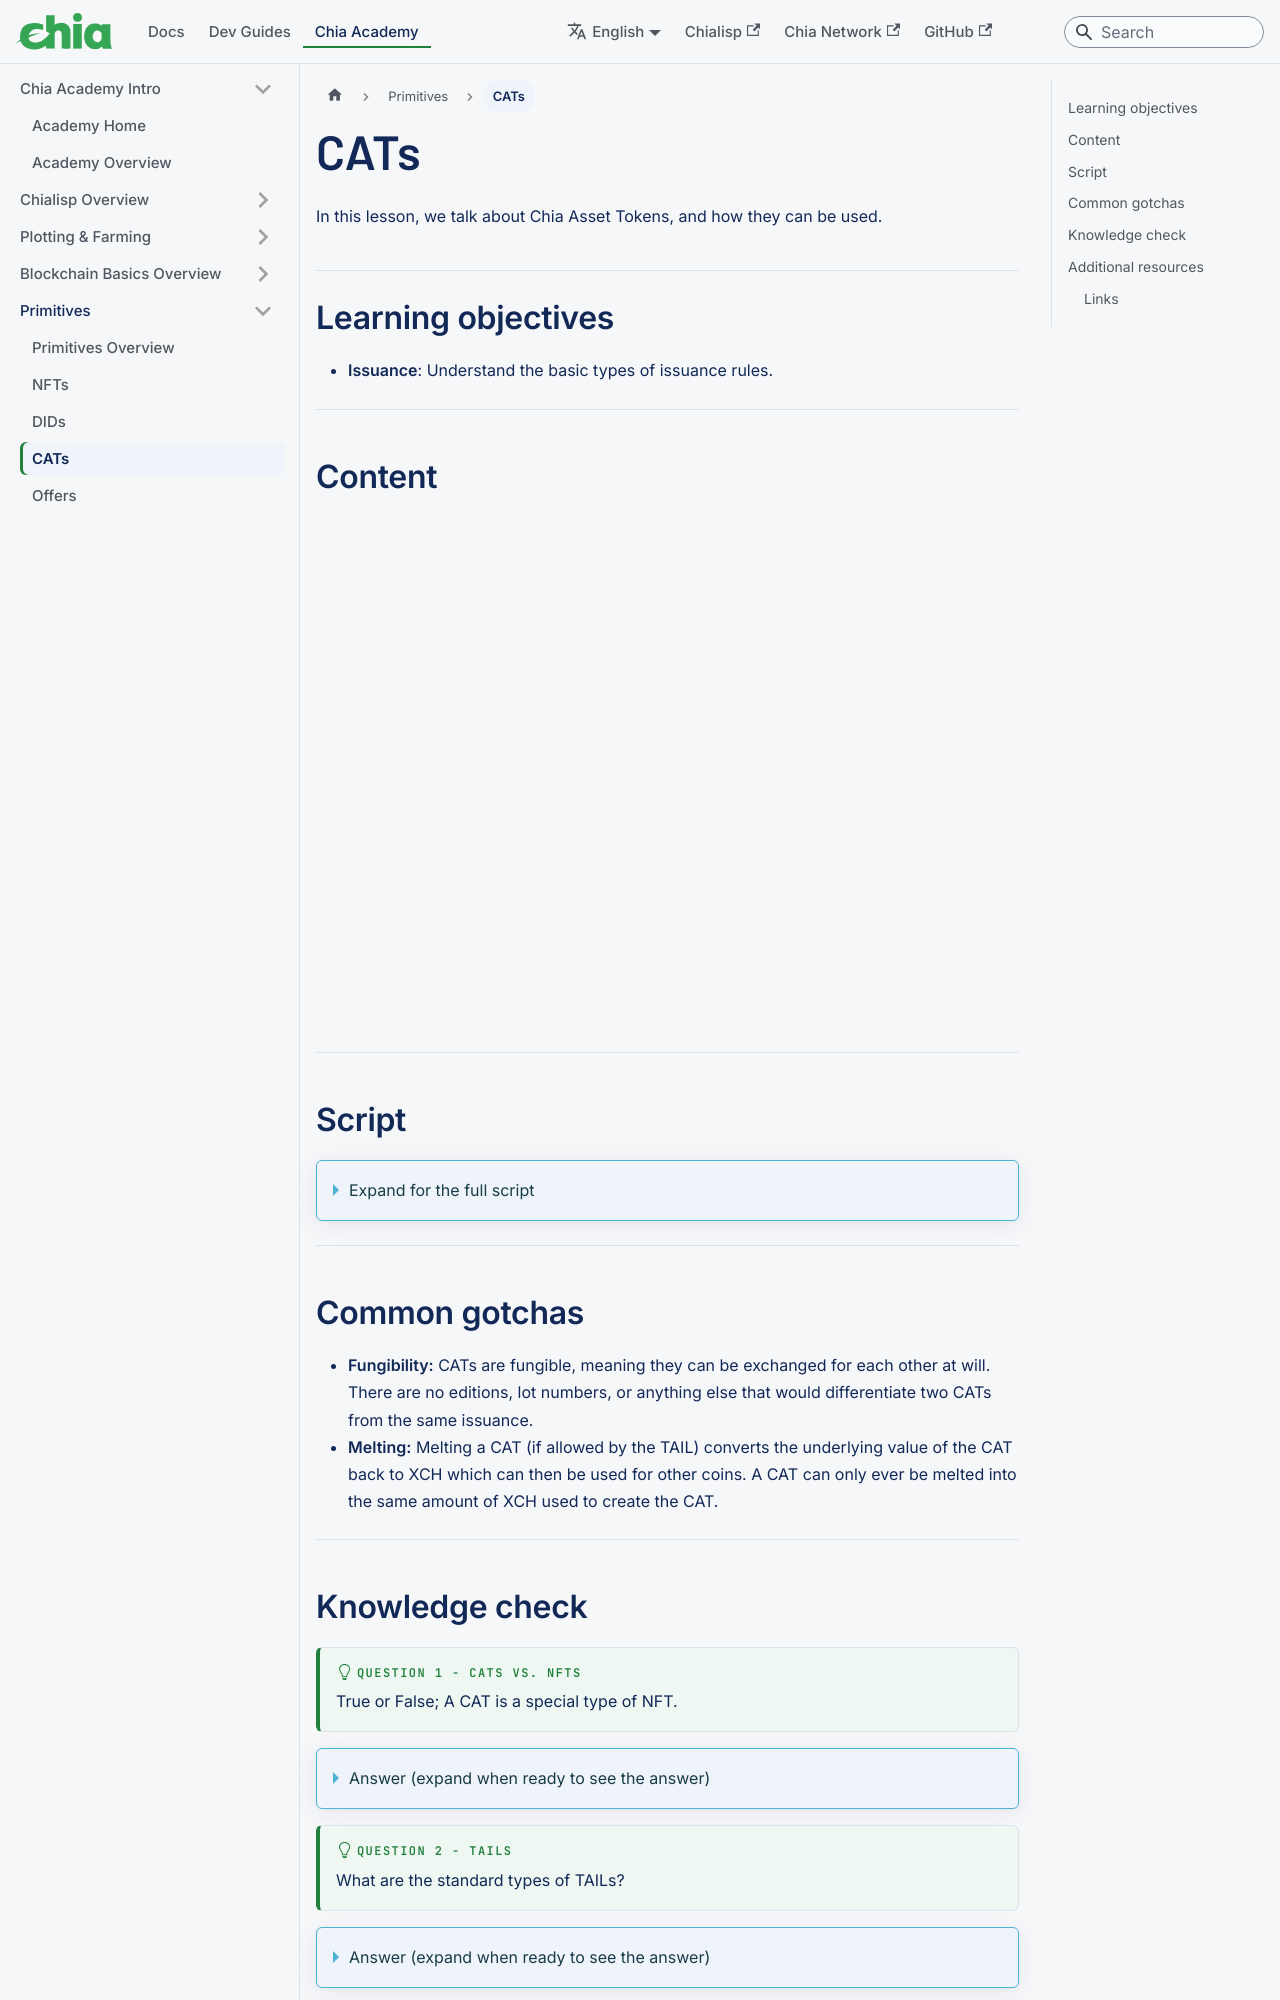

repository: Chia-Network/chia-docs · page: academy-cat/index.html · generator: docusaurus

---
title: CATs
slug: /academy-cat
---

In this lesson, we talk about Chia Asset Tokens, and how they can be used.

## Learning objectives

- **Issuance**: Understand the basic types of issuance rules.

---

## Content

<div class="videoWrapper">
<iframe width="100%" height="504" src="https://www.youtube.com/embed/XJbpmgbEYpM" frameborder="0" allowfullscreen="allowfullscreen"></iframe>
</div>

---

## Script

<details>

<summary> Expand for the full script </summary>

0:00  
A Chia Asset Token, or CAT, is a type of fungible token that can be minted from XCH. These tokens can take many different forms from a separate form of currency, to representing a collection of identical assets.

0:20
A CAT can have different properties, determined by it's TAIL, or Token Asset Issuance Limiter. This TAIL determines how the CAT is issued, how it can be subsequently spent, and whether it can be melted back into XCH.

0:40
A CAT wraps an inner puzzle that controls ownership of the coin. This is typically the standard transaction puzzle to facilitate sending the CATs to a Chia wallet. For the TAIL, there are 2 standard puzzles, Single-Issuance, and Multi-Issuance.
The Single-Issuance TAIL is more restrictive and is designed to make sure the supply is maintained.

1:00
With this TAIL, only the CATs minted at creation are valid, and they cannot be melted back into XCH.
The Multi-Issuance TAIL allows more identical CATs to be issued in the future, as long as the original issuance key is used. This is useful if the total number of tokens needed is unknown.

1:20
While these are the standard puzzles, a TAIL can be customized to allow any desired behavior.

</details>

---
